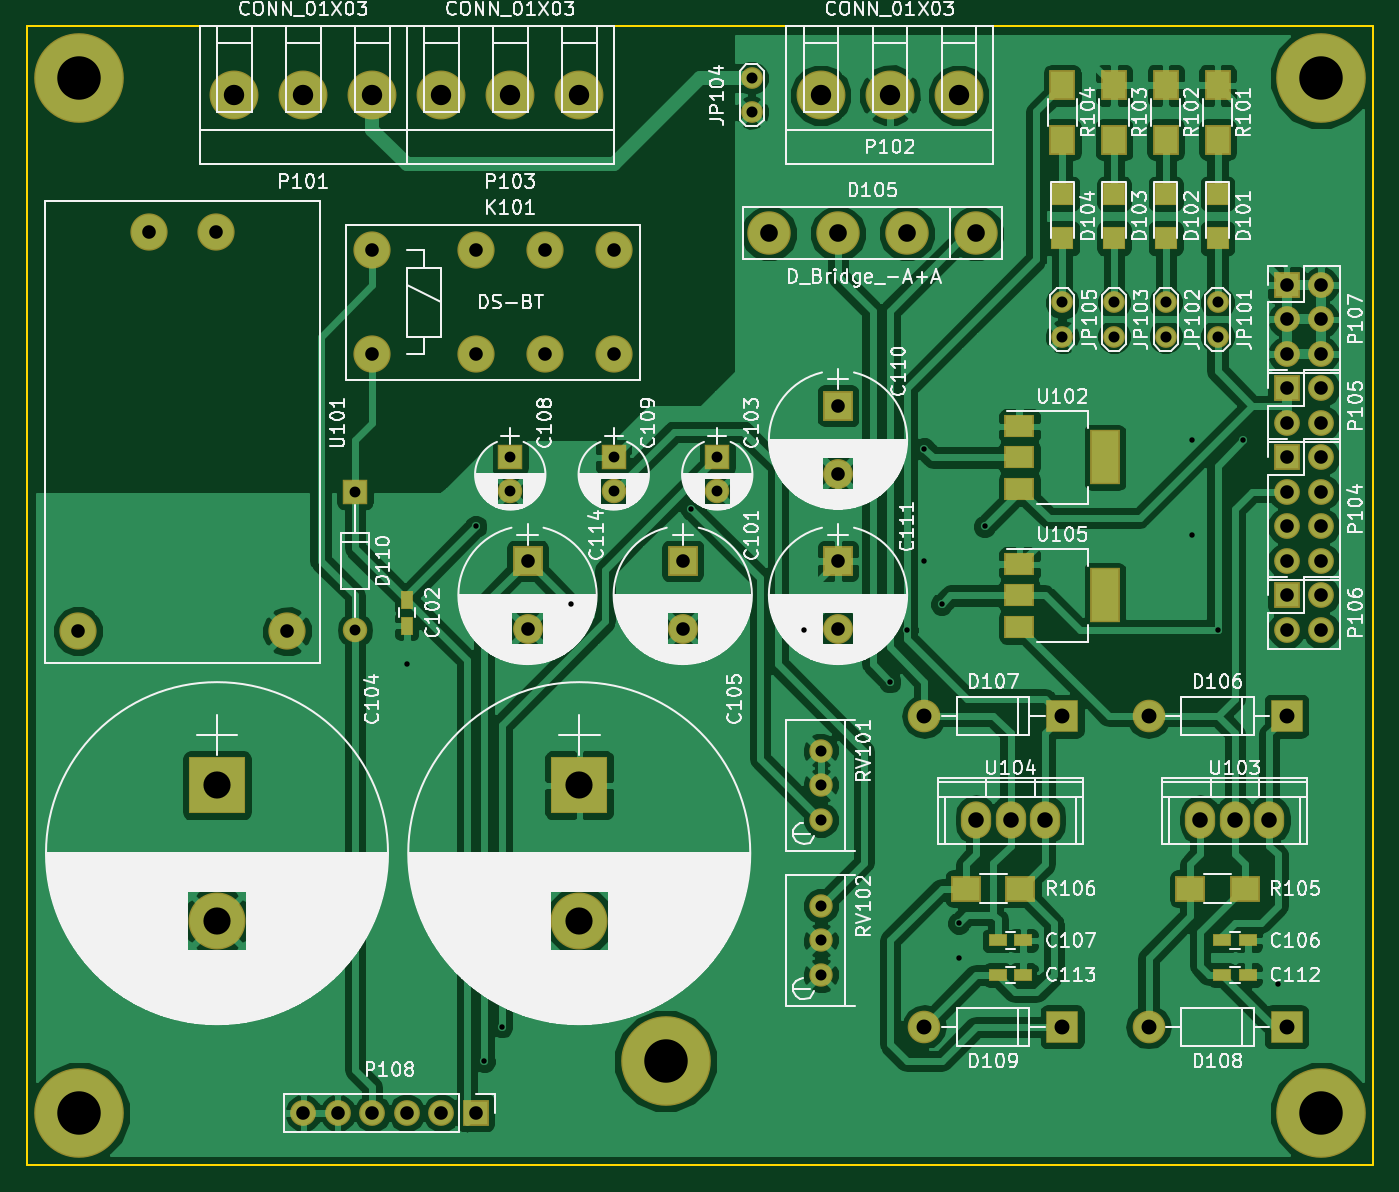
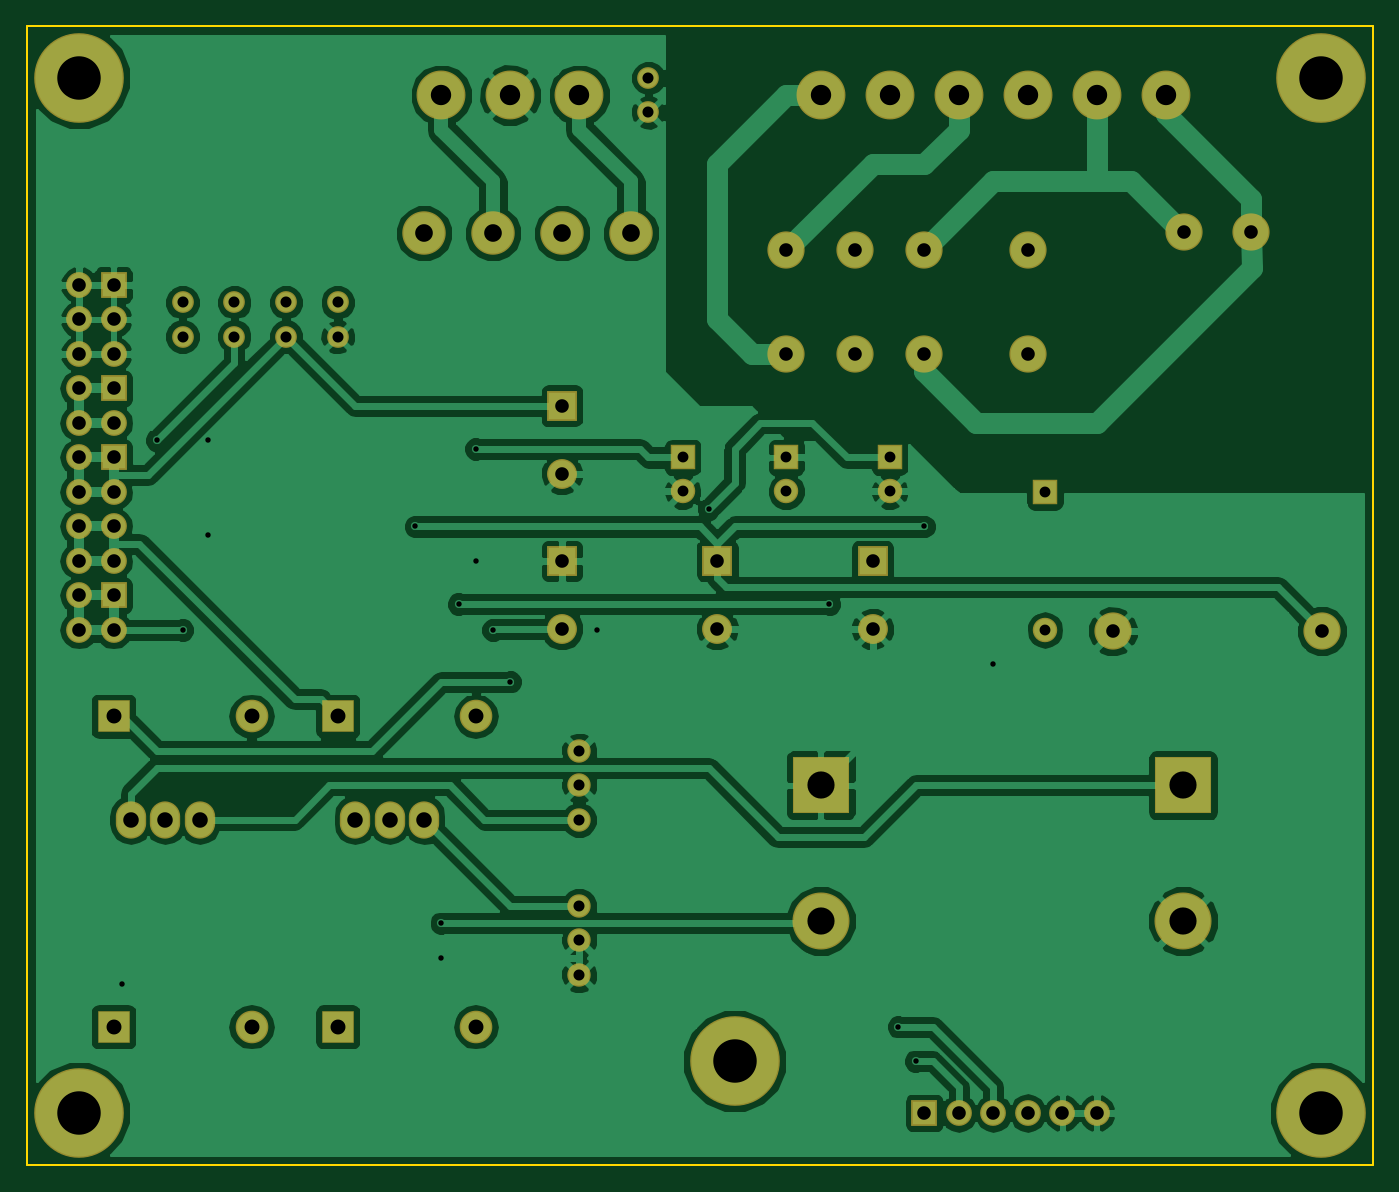
Circuit board: 8 layer files. Board 99.1 x 83.8 mm.
- bottom_copper: power_board-B.Cu.gbl (108711 bytes)
- bottom_mask: power_board-B.Mask.gbs (3670 bytes)
- bottom_silk: power_board-B.SilkS.gbo (304 bytes)
- outline: power_board-Edge.Cuts.gm1 (528 bytes)
- top_copper: power_board-F.Cu.gtl (150601 bytes)
- top_mask: power_board-F.Mask.gts (4876 bytes)
- top_silk: power_board-F.SilkS.gto (194846 bytes)
- drill: power_board.drl (2214 bytes)

=== bottom_copper: power_board-B.Cu.gbl (108711 bytes, source omitted) ===
=== bottom_mask: power_board-B.Mask.gbs ===
G04 #@! TF.FileFunction,Soldermask,Bot*
%FSLAX46Y46*%
G04 Gerber Fmt 4.6, Leading zero omitted, Abs format (unit mm)*
G04 Created by KiCad (PCBNEW 4.0.4+e1-6308~48~ubuntu15.10.1-stable) date Wed Feb  8 22:58:30 2017*
%MOMM*%
%LPD*%
G01*
G04 APERTURE LIST*
%ADD10C,0.100000*%
%ADD11C,3.600000*%
%ADD12R,4.200000X4.200000*%
%ADD13C,4.200000*%
%ADD14R,2.200000X2.200000*%
%ADD15C,2.200000*%
%ADD16R,1.800000X1.800000*%
%ADD17C,1.800000*%
%ADD18R,2.400000X2.400000*%
%ADD19O,2.400000X2.400000*%
%ADD20C,1.600000*%
%ADD21R,1.900000X1.900000*%
%ADD22O,1.900000X1.900000*%
%ADD23C,1.724000*%
%ADD24C,2.740000*%
%ADD25O,2.232000X2.740000*%
%ADD26O,1.800000X1.800000*%
%ADD27C,3.200000*%
%ADD28C,6.600000*%
G04 APERTURE END LIST*
D10*
D11*
X134620000Y-49530000D03*
X129540000Y-49530000D03*
X124460000Y-49530000D03*
D12*
X80010000Y-100330000D03*
D13*
X80010000Y-110330000D03*
D12*
X106680000Y-100330000D03*
D13*
X106680000Y-110330000D03*
D14*
X114300000Y-83820000D03*
D15*
X114300000Y-88820000D03*
D16*
X101600000Y-76200000D03*
D17*
X101600000Y-78700000D03*
D16*
X109220000Y-76200000D03*
D17*
X109220000Y-78700000D03*
D14*
X125730000Y-72390000D03*
D15*
X125730000Y-77390000D03*
D14*
X125730000Y-83820000D03*
D15*
X125730000Y-88820000D03*
D14*
X102870000Y-83820000D03*
D15*
X102870000Y-88820000D03*
D18*
X142240000Y-118110000D03*
D19*
X132080000Y-118110000D03*
D20*
X153670000Y-64770000D03*
X153670000Y-67310000D03*
X149860000Y-64770000D03*
X149860000Y-67310000D03*
X119380000Y-48260000D03*
X119380000Y-50800000D03*
X146050000Y-64770000D03*
X146050000Y-67310000D03*
X142240000Y-64770000D03*
X142240000Y-67310000D03*
D21*
X158750000Y-71120000D03*
D22*
X161290000Y-71120000D03*
X158750000Y-73660000D03*
X161290000Y-73660000D03*
D21*
X158750000Y-63500000D03*
D22*
X161290000Y-63500000D03*
X158750000Y-66040000D03*
X161290000Y-66040000D03*
X158750000Y-68580000D03*
X161290000Y-68580000D03*
D23*
X124460000Y-100330000D03*
X124460000Y-97790000D03*
X124460000Y-102870000D03*
X124460000Y-111760000D03*
X124460000Y-109220000D03*
X124460000Y-114300000D03*
D24*
X79970000Y-59595000D03*
X74970000Y-59595000D03*
X85170000Y-88995000D03*
X69770000Y-88995000D03*
D25*
X154940000Y-102870000D03*
X157480000Y-102870000D03*
X152400000Y-102870000D03*
X138430000Y-102870000D03*
X140970000Y-102870000D03*
X135890000Y-102870000D03*
D11*
X91440000Y-49530000D03*
X86360000Y-49530000D03*
X81280000Y-49530000D03*
X106680000Y-49530000D03*
X101600000Y-49530000D03*
X96520000Y-49530000D03*
D24*
X91440000Y-60960000D03*
X91440000Y-68580000D03*
X99060000Y-68580000D03*
X104140000Y-68580000D03*
X109220000Y-68580000D03*
X99060000Y-60960000D03*
X104140000Y-60960000D03*
X109220000Y-60960000D03*
D16*
X90170000Y-78740000D03*
D26*
X90170000Y-88900000D03*
D18*
X158750000Y-95250000D03*
D19*
X148590000Y-95250000D03*
D18*
X142240000Y-95250000D03*
D19*
X132080000Y-95250000D03*
D18*
X158750000Y-118110000D03*
D19*
X148590000Y-118110000D03*
D27*
X135890000Y-59690000D03*
X130810000Y-59690000D03*
X125730000Y-59690000D03*
X120650000Y-59690000D03*
D16*
X116840000Y-76200000D03*
D17*
X116840000Y-78700000D03*
D21*
X158750000Y-76200000D03*
D22*
X161290000Y-76200000D03*
X158750000Y-78740000D03*
X161290000Y-78740000D03*
X158750000Y-81280000D03*
X161290000Y-81280000D03*
X158750000Y-83820000D03*
X161290000Y-83820000D03*
D21*
X158750000Y-86360000D03*
D22*
X161290000Y-86360000D03*
X158750000Y-88900000D03*
X161290000Y-88900000D03*
D21*
X99060000Y-124460000D03*
D22*
X96520000Y-124460000D03*
X93980000Y-124460000D03*
X91440000Y-124460000D03*
X88900000Y-124460000D03*
X86360000Y-124460000D03*
D28*
X69850000Y-48260000D03*
X113030000Y-120650000D03*
X161290000Y-48260000D03*
X69850000Y-124460000D03*
X161290000Y-124460000D03*
M02*

=== bottom_silk: power_board-B.SilkS.gbo ===
G04 #@! TF.FileFunction,Legend,Bot*
%FSLAX46Y46*%
G04 Gerber Fmt 4.6, Leading zero omitted, Abs format (unit mm)*
G04 Created by KiCad (PCBNEW 4.0.4+e1-6308~48~ubuntu15.10.1-stable) date Wed Feb  8 22:58:30 2017*
%MOMM*%
%LPD*%
G01*
G04 APERTURE LIST*
%ADD10C,0.100000*%
G04 APERTURE END LIST*
D10*
M02*

=== outline: power_board-Edge.Cuts.gm1 ===
G04 #@! TF.FileFunction,Profile,NP*
%FSLAX46Y46*%
G04 Gerber Fmt 4.6, Leading zero omitted, Abs format (unit mm)*
G04 Created by KiCad (PCBNEW 4.0.4+e1-6308~48~ubuntu15.10.1-stable) date Wed Feb  8 22:58:30 2017*
%MOMM*%
%LPD*%
G01*
G04 APERTURE LIST*
%ADD10C,0.100000*%
%ADD11C,0.150000*%
G04 APERTURE END LIST*
D10*
D11*
X165100000Y-44450000D02*
X165100000Y-128270000D01*
X66040000Y-44450000D02*
X66040000Y-128270000D01*
X165100000Y-128270000D02*
X66040000Y-128270000D01*
X66040000Y-44450000D02*
X165100000Y-44450000D01*
M02*

=== top_copper: power_board-F.Cu.gtl (150601 bytes, source omitted) ===
=== top_mask: power_board-F.Mask.gts ===
G04 #@! TF.FileFunction,Soldermask,Top*
%FSLAX46Y46*%
G04 Gerber Fmt 4.6, Leading zero omitted, Abs format (unit mm)*
G04 Created by KiCad (PCBNEW 4.0.4+e1-6308~48~ubuntu15.10.1-stable) date Wed Feb  8 22:58:30 2017*
%MOMM*%
%LPD*%
G01*
G04 APERTURE LIST*
%ADD10C,0.100000*%
%ADD11C,3.600000*%
%ADD12R,4.200000X4.200000*%
%ADD13C,4.200000*%
%ADD14R,1.400000X0.950000*%
%ADD15R,2.200000X2.200000*%
%ADD16C,2.200000*%
%ADD17R,0.950000X1.400000*%
%ADD18R,1.800000X1.800000*%
%ADD19C,1.800000*%
%ADD20R,1.700000X1.700000*%
%ADD21R,2.400000X2.400000*%
%ADD22O,2.400000X2.400000*%
%ADD23C,1.600000*%
%ADD24R,1.900000X1.900000*%
%ADD25O,1.900000X1.900000*%
%ADD26R,1.900000X2.200000*%
%ADD27R,2.200000X1.900000*%
%ADD28C,1.724000*%
%ADD29C,2.740000*%
%ADD30O,2.232000X2.740000*%
%ADD31R,2.200000X4.000000*%
%ADD32R,2.200000X1.700000*%
%ADD33O,1.800000X1.800000*%
%ADD34C,3.200000*%
%ADD35C,6.600000*%
G04 APERTURE END LIST*
D10*
D11*
X134620000Y-49530000D03*
X129540000Y-49530000D03*
X124460000Y-49530000D03*
D12*
X80010000Y-100330000D03*
D13*
X80010000Y-110330000D03*
D12*
X106680000Y-100330000D03*
D13*
X106680000Y-110330000D03*
D14*
X153990000Y-111760000D03*
X155890000Y-111760000D03*
X139380000Y-111760000D03*
X137480000Y-111760000D03*
D15*
X114300000Y-83820000D03*
D16*
X114300000Y-88820000D03*
D17*
X93980000Y-86680000D03*
X93980000Y-88580000D03*
D18*
X101600000Y-76200000D03*
D19*
X101600000Y-78700000D03*
D18*
X109220000Y-76200000D03*
D19*
X109220000Y-78700000D03*
D15*
X125730000Y-72390000D03*
D16*
X125730000Y-77390000D03*
D15*
X125730000Y-83820000D03*
D16*
X125730000Y-88820000D03*
D14*
X153990000Y-114300000D03*
X155890000Y-114300000D03*
X139380000Y-114300000D03*
X137480000Y-114300000D03*
D15*
X102870000Y-83820000D03*
D16*
X102870000Y-88820000D03*
D20*
X153670000Y-60070000D03*
X153670000Y-56770000D03*
X149860000Y-60070000D03*
X149860000Y-56770000D03*
X146050000Y-60070000D03*
X146050000Y-56770000D03*
X142240000Y-60070000D03*
X142240000Y-56770000D03*
D21*
X142240000Y-118110000D03*
D22*
X132080000Y-118110000D03*
D23*
X153670000Y-64770000D03*
X153670000Y-67310000D03*
X149860000Y-64770000D03*
X149860000Y-67310000D03*
X119380000Y-48260000D03*
X119380000Y-50800000D03*
X146050000Y-64770000D03*
X146050000Y-67310000D03*
X142240000Y-64770000D03*
X142240000Y-67310000D03*
D24*
X158750000Y-71120000D03*
D25*
X161290000Y-71120000D03*
X158750000Y-73660000D03*
X161290000Y-73660000D03*
D24*
X158750000Y-63500000D03*
D25*
X161290000Y-63500000D03*
X158750000Y-66040000D03*
X161290000Y-66040000D03*
X158750000Y-68580000D03*
X161290000Y-68580000D03*
D26*
X153670000Y-52800000D03*
X153670000Y-48800000D03*
X149860000Y-52800000D03*
X149860000Y-48800000D03*
X146050000Y-52800000D03*
X146050000Y-48800000D03*
X142240000Y-52800000D03*
X142240000Y-48800000D03*
D27*
X155670000Y-107950000D03*
X151670000Y-107950000D03*
X135160000Y-107950000D03*
X139160000Y-107950000D03*
D28*
X124460000Y-100330000D03*
X124460000Y-97790000D03*
X124460000Y-102870000D03*
X124460000Y-111760000D03*
X124460000Y-109220000D03*
X124460000Y-114300000D03*
D29*
X79970000Y-59595000D03*
X74970000Y-59595000D03*
X85170000Y-88995000D03*
X69770000Y-88995000D03*
D30*
X154940000Y-102870000D03*
X157480000Y-102870000D03*
X152400000Y-102870000D03*
X138430000Y-102870000D03*
X140970000Y-102870000D03*
X135890000Y-102870000D03*
D31*
X145390000Y-76200000D03*
D32*
X139090000Y-76200000D03*
X139090000Y-78500000D03*
X139090000Y-73900000D03*
D31*
X145390000Y-86360000D03*
D32*
X139090000Y-86360000D03*
X139090000Y-88660000D03*
X139090000Y-84060000D03*
D11*
X91440000Y-49530000D03*
X86360000Y-49530000D03*
X81280000Y-49530000D03*
X106680000Y-49530000D03*
X101600000Y-49530000D03*
X96520000Y-49530000D03*
D29*
X91440000Y-60960000D03*
X91440000Y-68580000D03*
X99060000Y-68580000D03*
X104140000Y-68580000D03*
X109220000Y-68580000D03*
X99060000Y-60960000D03*
X104140000Y-60960000D03*
X109220000Y-60960000D03*
D18*
X90170000Y-78740000D03*
D33*
X90170000Y-88900000D03*
D21*
X158750000Y-95250000D03*
D22*
X148590000Y-95250000D03*
D21*
X142240000Y-95250000D03*
D22*
X132080000Y-95250000D03*
D21*
X158750000Y-118110000D03*
D22*
X148590000Y-118110000D03*
D34*
X135890000Y-59690000D03*
X130810000Y-59690000D03*
X125730000Y-59690000D03*
X120650000Y-59690000D03*
D18*
X116840000Y-76200000D03*
D19*
X116840000Y-78700000D03*
D24*
X158750000Y-76200000D03*
D25*
X161290000Y-76200000D03*
X158750000Y-78740000D03*
X161290000Y-78740000D03*
X158750000Y-81280000D03*
X161290000Y-81280000D03*
X158750000Y-83820000D03*
X161290000Y-83820000D03*
D24*
X158750000Y-86360000D03*
D25*
X161290000Y-86360000D03*
X158750000Y-88900000D03*
X161290000Y-88900000D03*
D24*
X99060000Y-124460000D03*
D25*
X96520000Y-124460000D03*
X93980000Y-124460000D03*
X91440000Y-124460000D03*
X88900000Y-124460000D03*
X86360000Y-124460000D03*
D35*
X69850000Y-48260000D03*
X113030000Y-120650000D03*
X161290000Y-48260000D03*
X69850000Y-124460000D03*
X161290000Y-124460000D03*
M02*

=== top_silk: power_board-F.SilkS.gto (194846 bytes, source omitted) ===
=== drill: power_board.drl ===
M48
;DRILL file {KiCad 4.0.4+e1-6308~48~ubuntu15.10.1-stable} date Wed Feb  8 22:58:39 2017
;FORMAT={-:-/ absolute / metric / decimal}
FMAT,2
METRIC,TZ
T1C0.400
T2C0.800
T3C0.813
T4C1.000
T5C1.100
T6C1.143
T7C1.300
T8C1.500
T9C2.000
T10C3.200
%
G90
G05
M71
T1
X93.98Y-91.44
X99.06Y-81.28
X99.695Y-120.65
X100.965Y-118.11
X106.045Y-86.995
X114.935Y-80.01
X123.19Y-88.9
X129.54Y-92.71
X130.81Y-88.9
X132.08Y-75.565
X132.08Y-83.82
X133.35Y-86.995
X134.62Y-110.49
X134.62Y-113.03
X136.525Y-81.28
X151.765Y-74.93
X151.765Y-81.915
X153.67Y-88.9
X155.575Y-74.93
X158.115Y-114.935
T2
X90.17Y-78.74
X90.17Y-88.9
X101.6Y-76.2
X101.6Y-78.7
X109.22Y-76.2
X109.22Y-78.7
X116.84Y-76.2
X116.84Y-78.7
T3
X119.38Y-48.26
X119.38Y-50.8
X124.46Y-97.79
X124.46Y-100.33
X124.46Y-102.87
X124.46Y-109.22
X124.46Y-111.76
X124.46Y-114.3
X142.24Y-64.77
X142.24Y-67.31
X146.05Y-64.77
X146.05Y-67.31
X149.86Y-64.77
X149.86Y-67.31
X153.67Y-64.77
X153.67Y-67.31
T4
X69.77Y-88.995
X74.97Y-59.595
X79.97Y-59.595
X85.17Y-88.995
X86.36Y-124.46
X88.9Y-124.46
X91.44Y-60.96
X91.44Y-68.58
X91.44Y-124.46
X93.98Y-124.46
X96.52Y-124.46
X99.06Y-60.96
X99.06Y-68.58
X99.06Y-124.46
X102.87Y-83.82
X102.87Y-88.82
X104.14Y-60.96
X104.14Y-68.58
X109.22Y-60.96
X109.22Y-68.58
X114.3Y-83.82
X114.3Y-88.82
X125.73Y-72.39
X125.73Y-77.39
X125.73Y-83.82
X125.73Y-88.82
X158.75Y-63.5
X158.75Y-66.04
X158.75Y-68.58
X158.75Y-71.12
X158.75Y-73.66
X158.75Y-76.2
X158.75Y-78.74
X158.75Y-81.28
X158.75Y-83.82
X158.75Y-86.36
X158.75Y-88.9
X161.29Y-63.5
X161.29Y-66.04
X161.29Y-68.58
X161.29Y-71.12
X161.29Y-73.66
X161.29Y-76.2
X161.29Y-78.74
X161.29Y-81.28
X161.29Y-83.82
X161.29Y-86.36
X161.29Y-88.9
T5
X132.08Y-95.25
X132.08Y-118.11
X142.24Y-95.25
X142.24Y-118.11
X148.59Y-95.25
X148.59Y-118.11
X158.75Y-95.25
X158.75Y-118.11
T6
X135.89Y-102.87
X138.43Y-102.87
X140.97Y-102.87
X152.4Y-102.87
X154.94Y-102.87
X157.48Y-102.87
T7
X120.65Y-59.69
X125.73Y-59.69
X130.81Y-59.69
X135.89Y-59.69
T8
X81.28Y-49.53
X86.36Y-49.53
X91.44Y-49.53
X96.52Y-49.53
X101.6Y-49.53
X106.68Y-49.53
X124.46Y-49.53
X129.54Y-49.53
X134.62Y-49.53
T9
X80.01Y-100.33
X80.01Y-110.33
X106.68Y-100.33
X106.68Y-110.33
T10
X69.85Y-48.26
X69.85Y-124.46
X113.03Y-120.65
X161.29Y-48.26
X161.29Y-124.46
T0
M30

